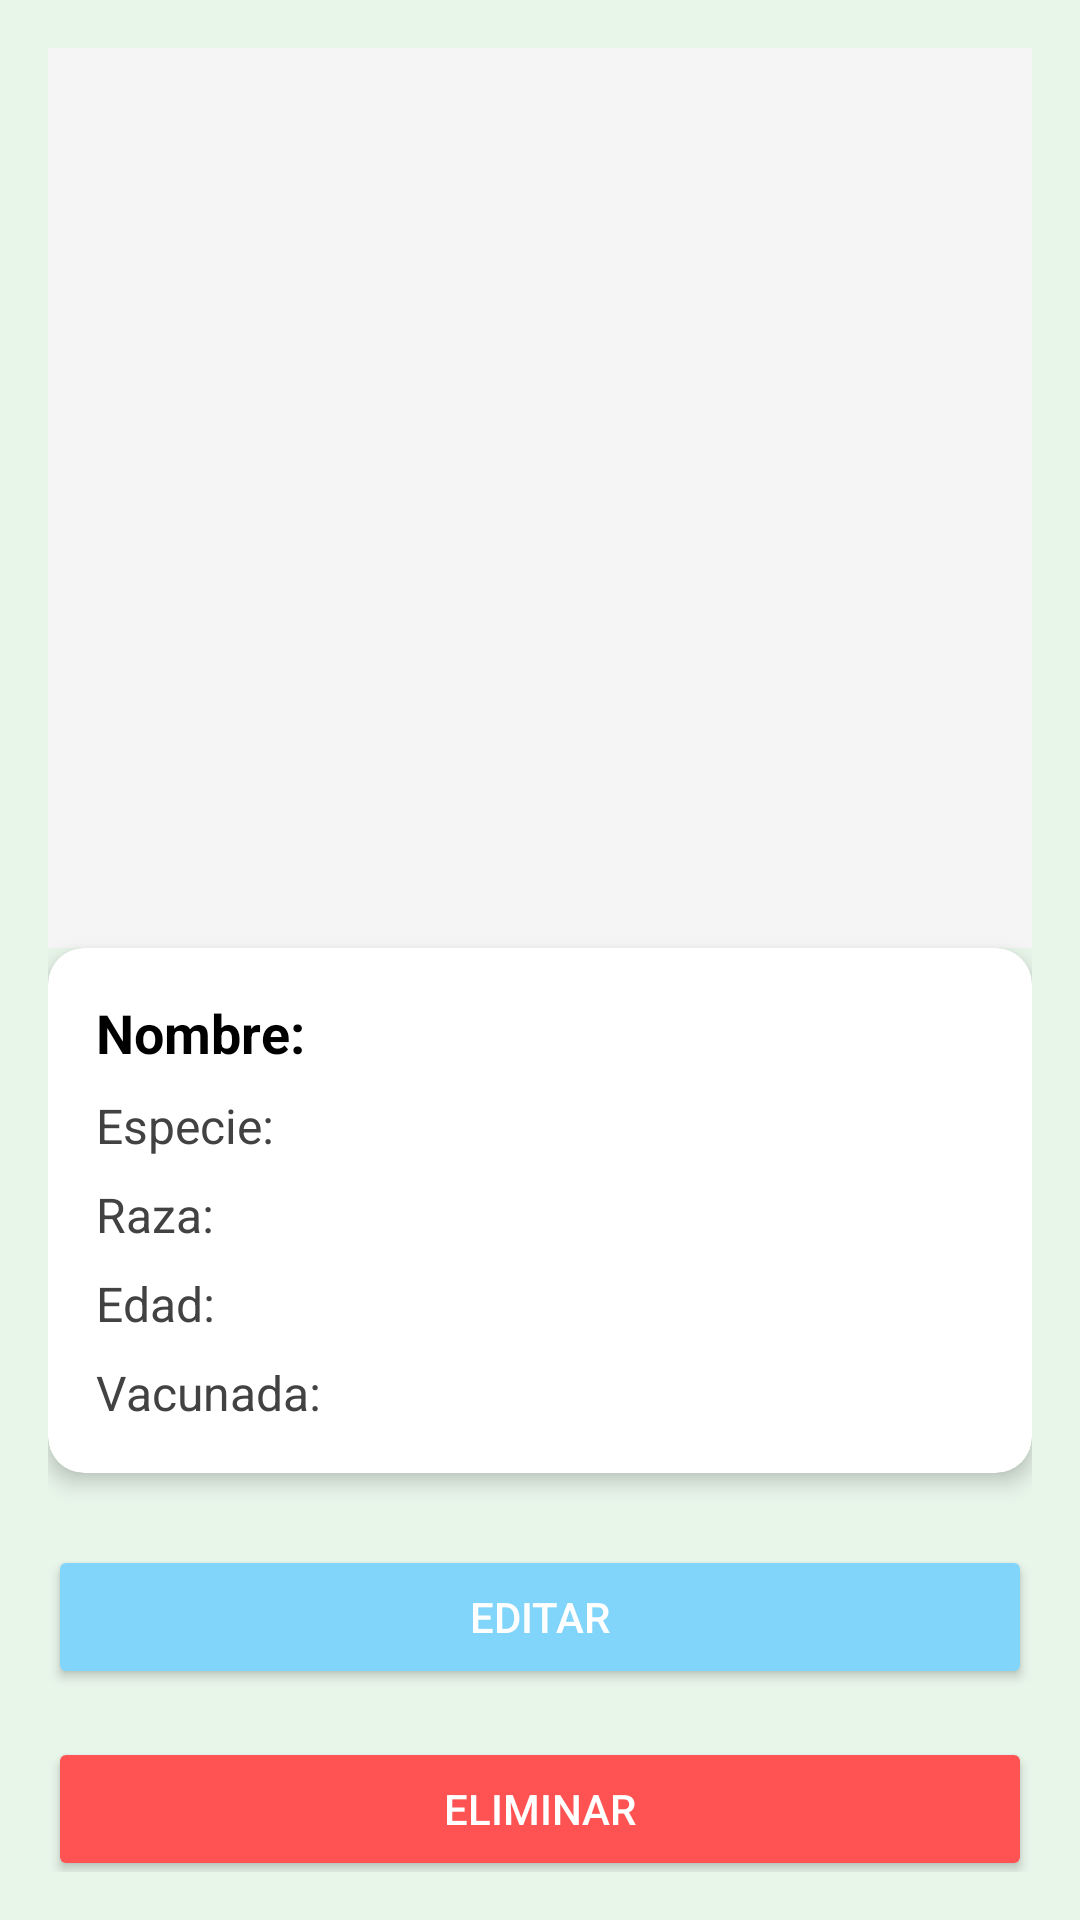

The Android layout XML behind this screen, and the referenced resources:
<!-- AndroidManifest.xml: application theme Theme.CRUD2 -->
<!-- res/layout/activity_detalle_mascota.xml -->
<androidx.constraintlayout.widget.ConstraintLayout xmlns:android="http://schemas.android.com/apk/res/android"
    xmlns:app="http://schemas.android.com/apk/res-auto"
    xmlns:tools="http://schemas.android.com/tools"
    android:layout_width="match_parent"
    android:layout_height="match_parent"
    android:background="@color/light_green"
    android:padding="16dp"
    tools:context=".DetalleMascotaActivity">


    <ImageView
        android:id="@+id/detalleImagenView"
        android:layout_width="0dp"
        android:layout_height="300dp"
    android:scaleType="centerCrop"
    android:background="@color/light_grey"
    app:layout_constraintTop_toTopOf="parent"
    app:layout_constraintStart_toStartOf="parent"
    app:layout_constraintEnd_toEndOf="parent"
    android:layout_marginBottom="16dp" />


    <androidx.cardview.widget.CardView
        android:id="@+id/cardView"
        android:layout_width="0dp"
        android:layout_height="wrap_content"
        app:cardCornerRadius="12dp"
        app:cardElevation="4dp"
        app:layout_constraintTop_toBottomOf="@id/detalleImagenView"
        app:layout_constraintStart_toStartOf="parent"
        app:layout_constraintEnd_toEndOf="parent">

        <androidx.constraintlayout.widget.ConstraintLayout
            android:layout_width="match_parent"
            android:layout_height="wrap_content"
            android:padding="16dp">


            <TextView
                android:id="@+id/detalleNombreTextView"
                android:layout_width="0dp"
                android:layout_height="wrap_content"
                android:text="Nombre: "
                android:textSize="18sp"
                android:textStyle="bold"
                android:textColor="@color/black"
                app:layout_constraintTop_toTopOf="parent"
                app:layout_constraintStart_toStartOf="parent"
                app:layout_constraintEnd_toEndOf="parent" />


            <TextView
                android:id="@+id/detalleEspecieTextView"
                android:layout_width="0dp"
                android:layout_height="wrap_content"
                android:text="Especie: "
                android:textSize="16sp"
                android:textColor="@color/dark_grey"
                app:layout_constraintTop_toBottomOf="@id/detalleNombreTextView"
                app:layout_constraintStart_toStartOf="parent"
                app:layout_constraintEnd_toEndOf="parent"
                android:layout_marginTop="8dp" />


            <TextView
                android:id="@+id/detalleRazaTextView"
                android:layout_width="0dp"
                android:layout_height="wrap_content"
                android:text="Raza: "
                android:textSize="16sp"
                android:textColor="@color/dark_grey"
                app:layout_constraintTop_toBottomOf="@id/detalleEspecieTextView"
                app:layout_constraintStart_toStartOf="parent"
                app:layout_constraintEnd_toEndOf="parent"
                android:layout_marginTop="8dp" />


            <TextView
                android:id="@+id/detalleEdadTextView"
                android:layout_width="0dp"
                android:layout_height="wrap_content"
                android:text="Edad: "
                android:textSize="16sp"
                android:textColor="@color/dark_grey"
                app:layout_constraintTop_toBottomOf="@id/detalleRazaTextView"
                app:layout_constraintStart_toStartOf="parent"
                app:layout_constraintEnd_toEndOf="parent"
                android:layout_marginTop="8dp" />


            <TextView
                android:id="@+id/detalleVacunadaTextView"
                android:layout_width="0dp"
                android:layout_height="wrap_content"
                android:text="Vacunada: "
                android:textSize="16sp"
                android:textColor="@color/dark_grey"
                app:layout_constraintTop_toBottomOf="@id/detalleEdadTextView"
                app:layout_constraintStart_toStartOf="parent"
                app:layout_constraintEnd_toEndOf="parent"
                android:layout_marginTop="8dp" />

        </androidx.constraintlayout.widget.ConstraintLayout>
    </androidx.cardview.widget.CardView>


    <Button
        android:id="@+id/editarButton"
        android:layout_width="0dp"
        android:layout_height="wrap_content"
        android:text="Editar"
        android:textColor="@color/white"
        android:backgroundTint="@color/light_blue"
        android:drawableStart="@drawable/ic_edit"
        android:drawablePadding="8dp"
        android:drawableTint="@color/white"
        android:elevation="4dp"
        app:layout_constraintTop_toBottomOf="@id/cardView"
        app:layout_constraintStart_toStartOf="parent"
        app:layout_constraintEnd_toEndOf="parent"
        android:layout_marginTop="24dp" />


    <Button
        android:id="@+id/eliminarButton"
        android:layout_width="0dp"
        android:layout_height="wrap_content"
        android:text="Eliminar"
        android:textColor="@color/white"
        android:backgroundTint="@color/red"
        android:drawableStart="@drawable/ic_delete"
        android:drawablePadding="8dp"
        android:drawableTint="@color/white"
        android:elevation="4dp"
        app:layout_constraintTop_toBottomOf="@id/editarButton"
        app:layout_constraintStart_toStartOf="parent"
        app:layout_constraintEnd_toEndOf="parent"
        android:layout_marginTop="16dp" />

</androidx.constraintlayout.widget.ConstraintLayout>
<!-- resources referenced by this layout -->
<resources>
  <color name="black">#000000</color>
  <color name="dark_grey">#424242</color>
  <color name="light_blue">#81D4FA</color>
  <color name="light_green">#E8F5E9</color>
  <color name="light_grey">#F5F5F5</color>
  <color name="red">#FF5252</color>
  <color name="white">#FFFFFF</color>
  <style name="Theme.CRUD2" parent="Base.Theme.CRUD2" />
  <style name="Base.Theme.CRUD2" parent="Theme.Material3.DayNight.NoActionBar">
          
          
      </style>
</resources>
